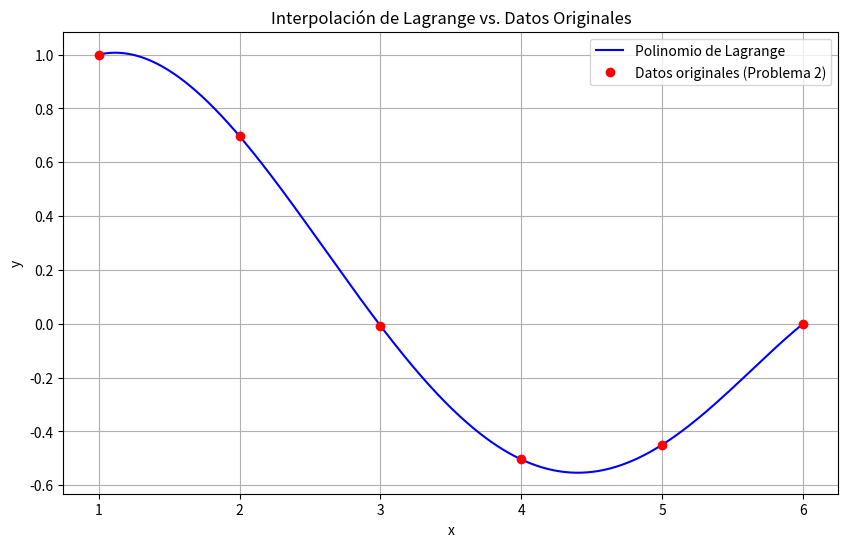

Write the Python code that produced this figure.
import numpy as np
import matplotlib.pyplot as plt
import sympy as sp

def lagrange(x_vals, y_vals):
    x = sp.Symbol('x')
    n = len(x_vals)
    L = 0
    for i in range(n):
        term = y_vals[i]
        for j in range(n):
            if j != i:
                term *= (x - x_vals[j]) / (x_vals[i] - x_vals[j])
        L += term
    return sp.simplify(L)

# Datos de la Pregunta 2
y_vals = [1.0, 0.69696245, -0.00758192, -0.50450963, -0.44956304, 0.0]
x_vals = [1, 2, 3, 4, 5, 6]

# Obtener el polinomio de interpolación
polinomio = lagrange(x_vals, y_vals)
print("Polinomio de Lagrange simplificado:")
sp.pprint(polinomio)

# Convertir a función numérica para graficar
f_lagrange = sp.lambdify(sp.Symbol('x'), polinomio, modules=['numpy'])

# Graficar
x_plot = np.linspace(1, 6, 500)
y_plot = f_lagrange(x_plot)

plt.figure(figsize=(10, 6))
plt.plot(x_plot, y_plot, label="Polinomio de Lagrange", color='blue')
plt.plot(x_vals, y_vals, 'ro', label="Datos originales (Problema 2)")
plt.title("Interpolación de Lagrange vs. Datos Originales")
plt.xlabel("x")
plt.ylabel("y")
plt.legend()
plt.grid(True)
plt.show()
